Image classification data set "recaptcha_tiles" (likeblossom/breaking-reCAPTCHA on GitHub). Class labels (12): bicycle, bridge, bus, car, chimney, crosswalk, hydrant, motorcycle, mountain, stairs, tractor, traffic light.

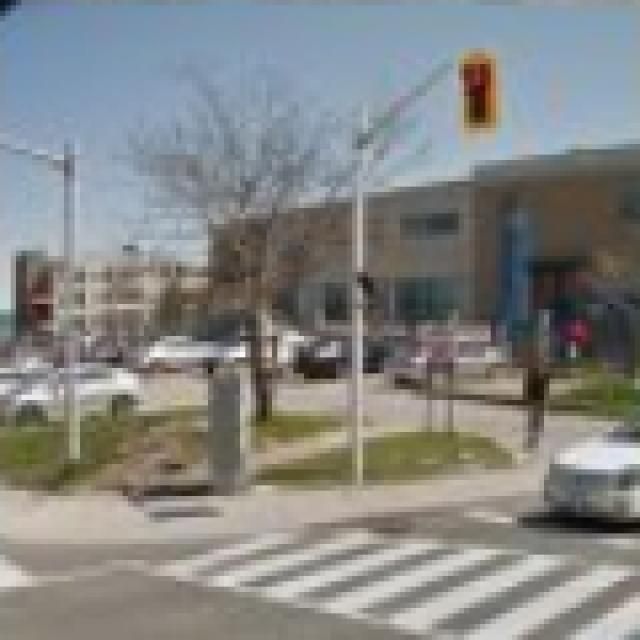
Label: crosswalk

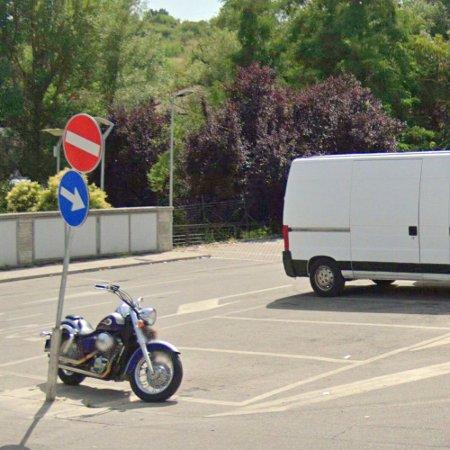
Label: motorcycle

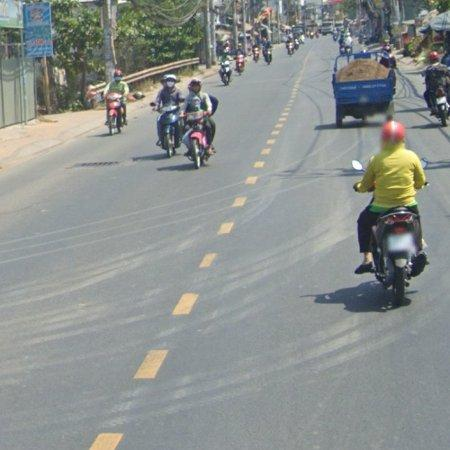
Label: motorcycle

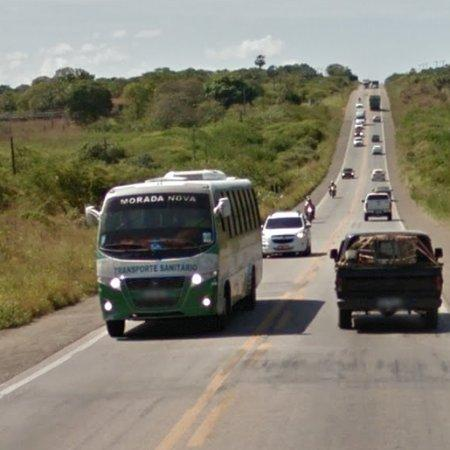
Label: bus

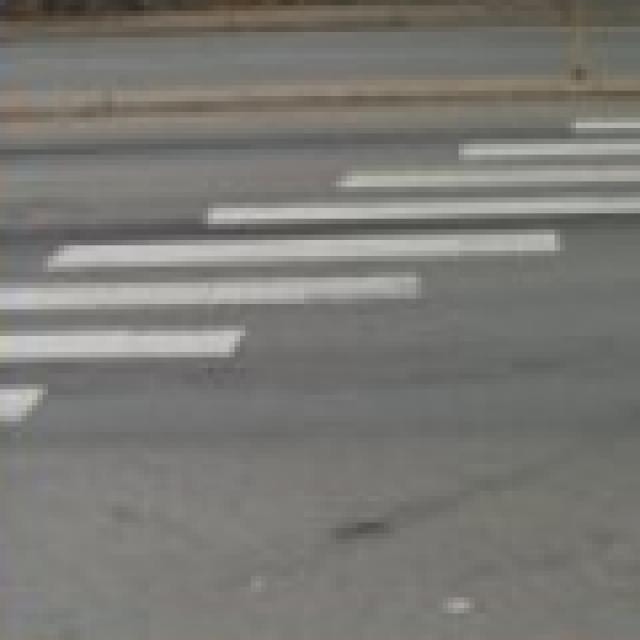
Label: crosswalk

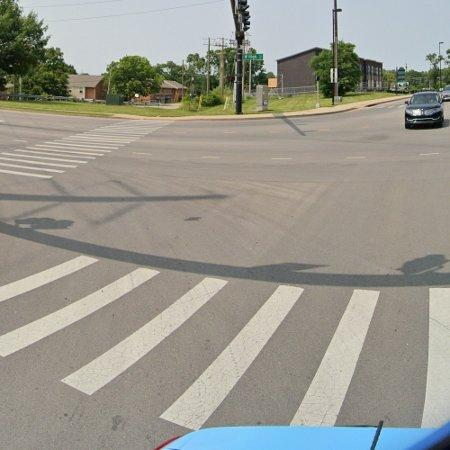
Label: car
